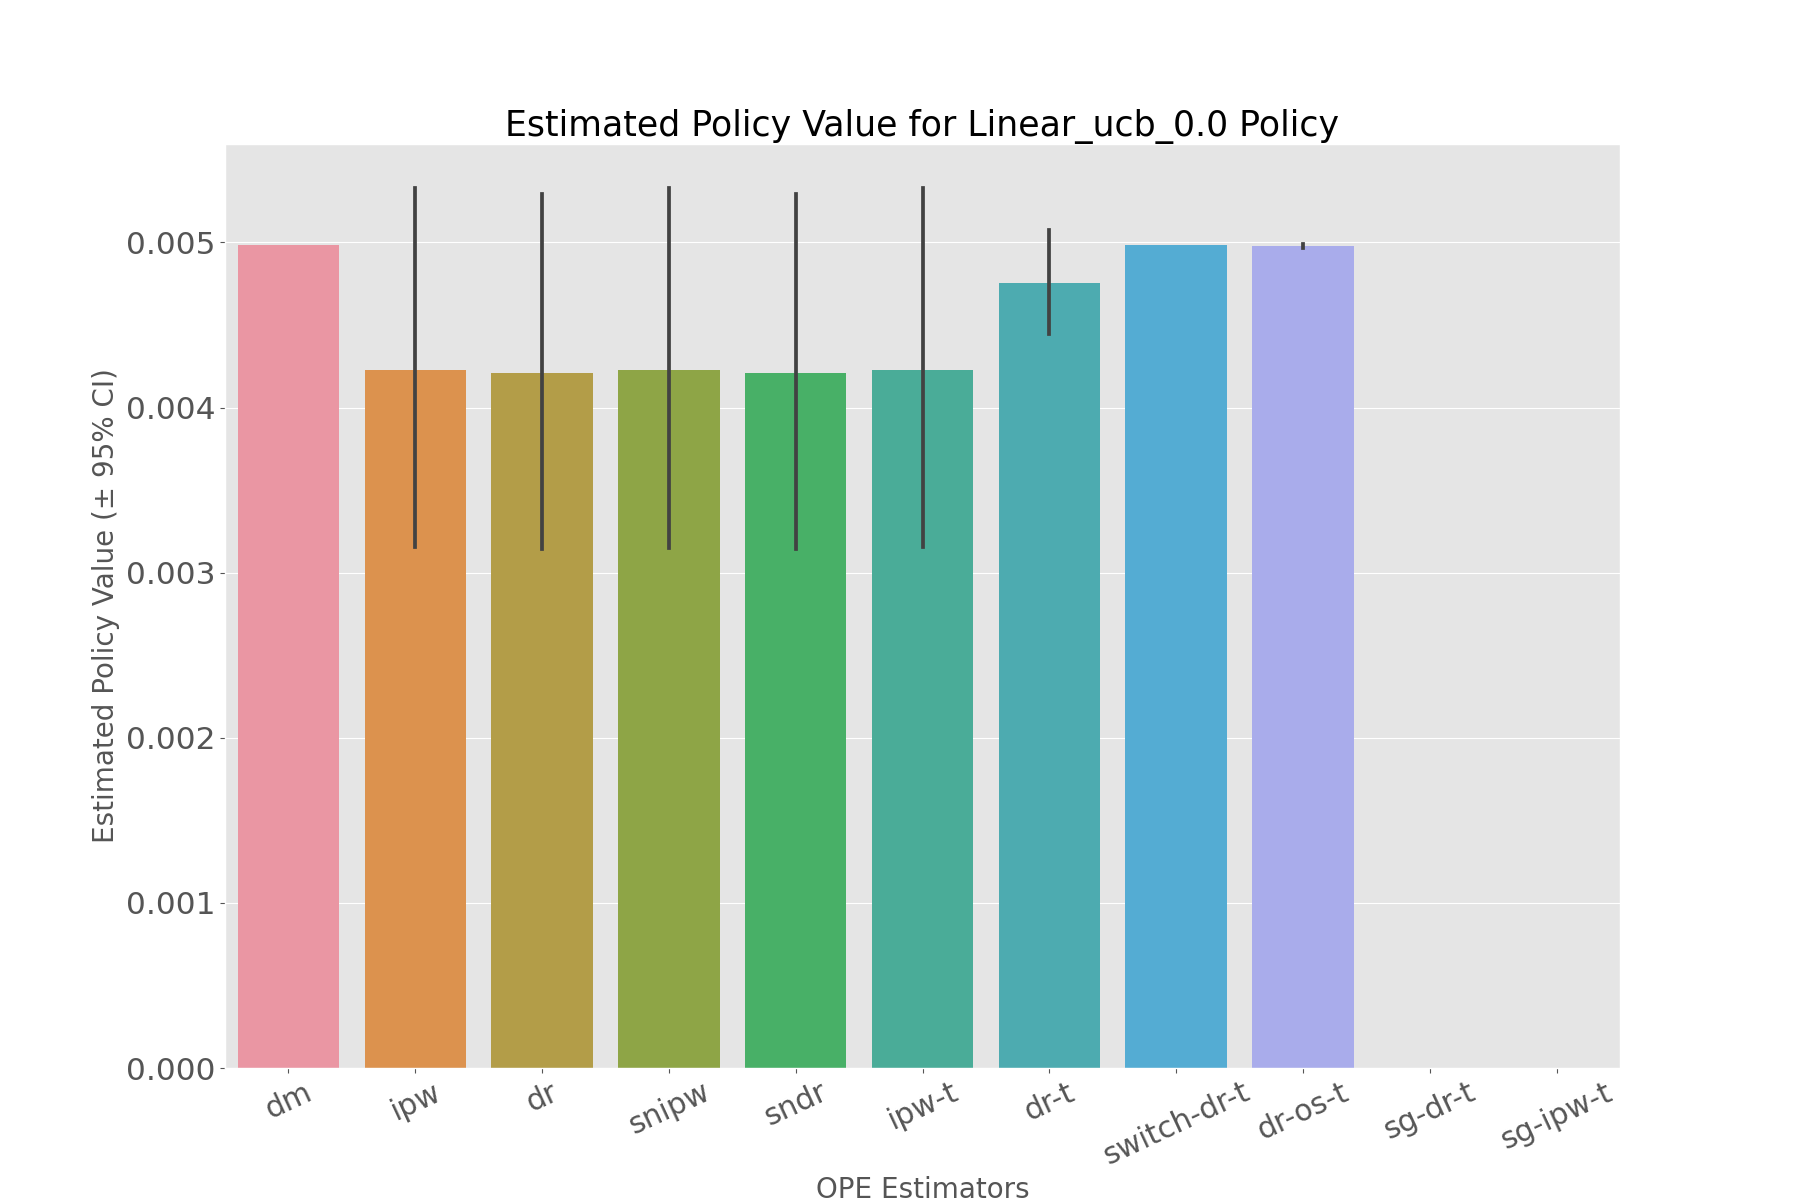

Source data for this figure (header and first rows):
, estimated_policy_value, relative_estimated_policy_value, mean, 95.0% CI (lower), 95.0% CI (upper)
dm, 0.004985, 0.9728, 0.004985, 0.004983, 0.004987
ipw, 0.004204, 0.8203, 0.004202, 0.003153, 0.00533
dr, 0.004189, 0.8176, 0.004187, 0.003144, 0.005293
snipw, 0.004203, 0.8202, 0.004201, 0.003152, 0.005328
sndr, 0.00419, 0.8176, 0.004187, 0.003144, 0.005293
ipw-t, 0.004204, 0.8203, 0.004202, 0.003153, 0.00533
dr-t, 0.004751, 0.9271, 0.00475, 0.004443, 0.005075
switch-dr-t, 0.004985, 0.9728, 0.004985, 0.004983, 0.004987
dr-os-t, 0.004978, 0.9715, 0.004978, 0.004969, 0.004988
sg-dr-t, , , , , 
sg-ipw-t, , , , , 
